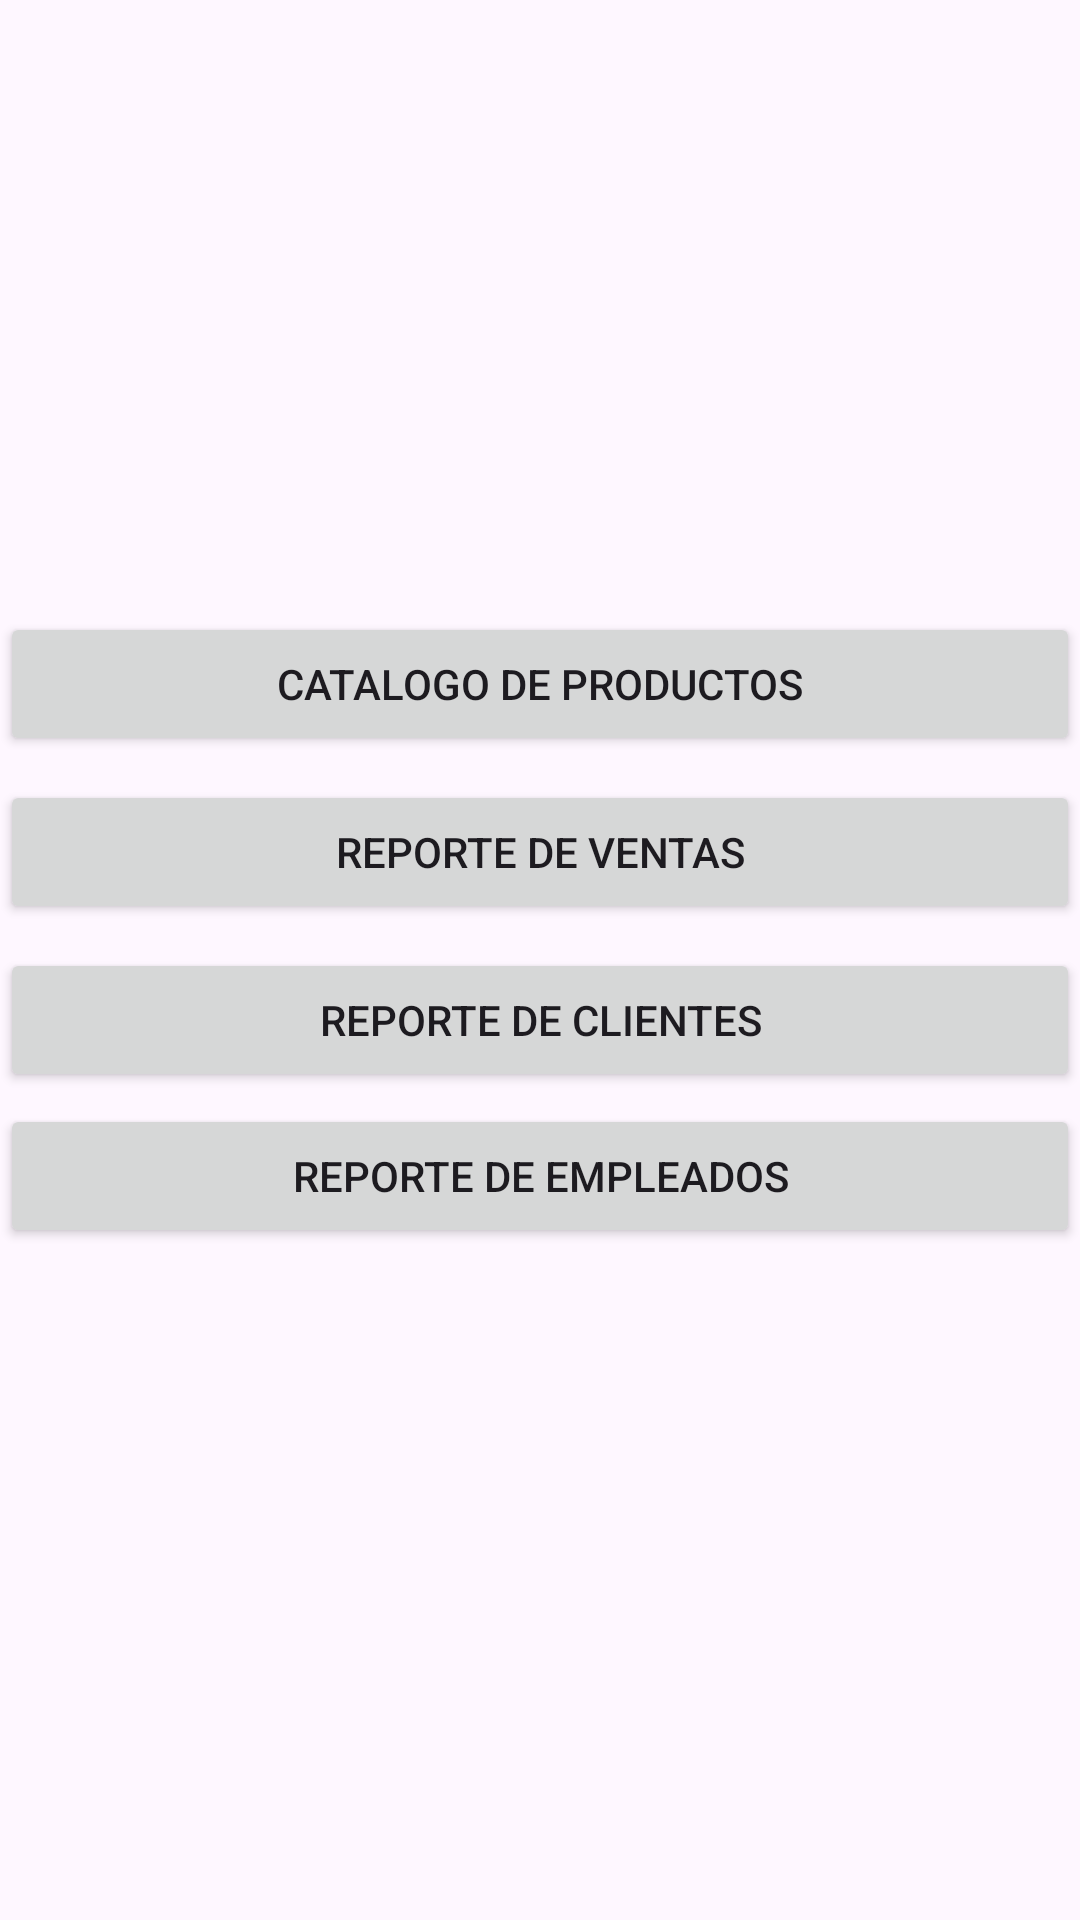

Produce the Android XML layout that renders to this screen, including the resource entries it uses.
<!-- AndroidManifest.xml: application theme Theme.MasterPiece -->
<!-- res/layout/activity_general.xml -->
<?xml version="1.0" encoding="utf-8"?>
<androidx.constraintlayout.widget.ConstraintLayout xmlns:android="http://schemas.android.com/apk/res/android"
    xmlns:app="http://schemas.android.com/apk/res-auto"
    xmlns:tools="http://schemas.android.com/tools"
    android:id="@+id/main"
    android:layout_width="match_parent"
    android:layout_height="match_parent"
    tools:context=".features.store.pages.GeneralActivity">


    <Button
        android:id="@+id/btnCatalogoProductos"
        android:layout_width="0dp"
        android:layout_height="wrap_content"
        android:layout_marginTop="204dp"
        android:text="Catalogo de productos"
        app:layout_constraintEnd_toEndOf="parent"
        app:layout_constraintHorizontal_bias="0.0"
        app:layout_constraintStart_toStartOf="parent"
        app:layout_constraintTop_toTopOf="parent" />

    <Button
        android:id="@+id/btnReporteVentas"
        android:layout_width="0dp"
        android:layout_height="wrap_content"
        android:layout_marginTop="8dp"
        android:text="Reporte de Ventas"
        app:layout_constraintEnd_toEndOf="parent"
        app:layout_constraintHorizontal_bias="0.0"
        app:layout_constraintStart_toStartOf="parent"
        app:layout_constraintTop_toBottomOf="@+id/btnCatalogoProductos" />

    <Button
        android:id="@+id/btnReporteEmpleados"
        android:layout_width="0dp"
        android:layout_height="wrap_content"
        android:layout_marginTop="4dp"
        android:text="reporte de empleados"
        app:layout_constraintEnd_toEndOf="parent"
        app:layout_constraintHorizontal_bias="0.0"
        app:layout_constraintStart_toStartOf="parent"
        app:layout_constraintTop_toBottomOf="@+id/btnReporteClientes" />

    <Button
        android:id="@+id/btnReporteClientes"
        android:layout_width="0dp"
        android:layout_height="wrap_content"
        android:layout_marginTop="8dp"
        android:text="Reporte de clientes"
        app:layout_constraintEnd_toEndOf="parent"
        app:layout_constraintHorizontal_bias="0.0"
        app:layout_constraintStart_toStartOf="parent"
        app:layout_constraintTop_toBottomOf="@+id/btnReporteVentas" />

</androidx.constraintlayout.widget.ConstraintLayout>
<!-- resources referenced by this layout -->
<resources>
  <style name="Theme.MasterPiece" parent="Base.Theme.MasterPiece" />
  <style name="Base.Theme.MasterPiece" parent="Theme.Material3.DayNight.NoActionBar">
          
          
      </style>
</resources>
